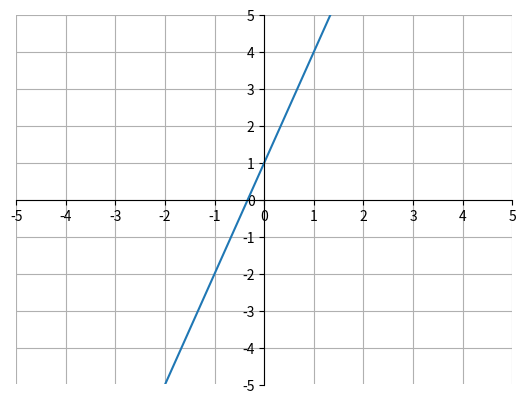

Generate this figure with matplotlib:
import matplotlib.pyplot as plt
import numpy as np

x = np.arange(-5, 6, 1)
y = 3*x+1

ax = plt.gca()
ax.spines['top'].set_color('none')
ax.spines['left'].set_position('zero')
ax.spines['right'].set_color('none')
ax.spines['bottom'].set_position('zero')

plt.xlim(-5, 5)
plt.ylim(-5, 5)
plt.xticks(np.arange(min(x), max(x)+1, 1.0))
plt.yticks(np.arange(-5, 5+1, 1.0))
plt.plot(x, y)
plt.grid(True)
plt.show()